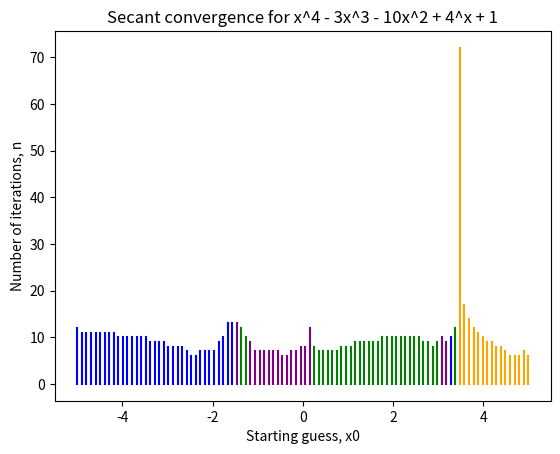

Generate this figure with matplotlib:
# -*- coding: utf-8 -*-
"""
Assignment 2

f (ii)
"""
import numpy as np
import matplotlib.pyplot as plt

z = np.linspace(-5,5,100)
y = np.linspace(-5,5,100)
m = []



####



def f(x):
    return x**4 - 3*x**3 - 10*x**2 + 4*x + 1

g = f(z)

p = [1,-3,-10,4,1] 
roots = np.sort(np.roots(p))

colours = ["blue","purple","green","orange"]

#plt.plot(z,g)
#plt.axis([-5.5,5.5,-100,100])
#plt.scatter(roots, np.zeros(len(roots)), c=colours, s=100)
#plt.xlabel("x")
#plt.ylabel("g(x)")
#plt.title("Plot of x^4 - 3x^3 - 10x^2 + 4^x + 1 with roots")



####



def sec_roots(f,x0,x1,eps):
    
        n = 0
        
        while abs(f(x1) - f(x0)) > eps:
    
            x = x1 - f(x1) * (( x1-x0 ) / ( f(x1) - f(x0) ))
            
            x0 = x1
            x1 = x
            n += 1
        
        return x,n

for i in range(0, len(z)):

    r,n = sec_roots(lambda x : x**4 - 3*x**3 - 10*x**2 + 4*x + 1, 
                  z[i]-0.2, 
                  z[i]+0.2, 
                  1e-10)
    y[i] = n
    
    if round(r) == round(roots[0]):
        m.append("blue")
    elif round(r) == round(roots[1]):
       m.append("purple")
    elif round(r) == round(roots[2]):
       m.append("green")
    else:
       m.append("orange")
    
for i in range(0, len(z)):

    plt.plot([z[i],z[i]],[0,y[i]],c=(m[i]))



plt.xlabel("Starting guess, x0")
plt.ylabel("Number of iterations, n")
plt.title("Secant convergence for x^4 - 3x^3 - 10x^2 + 4^x + 1")